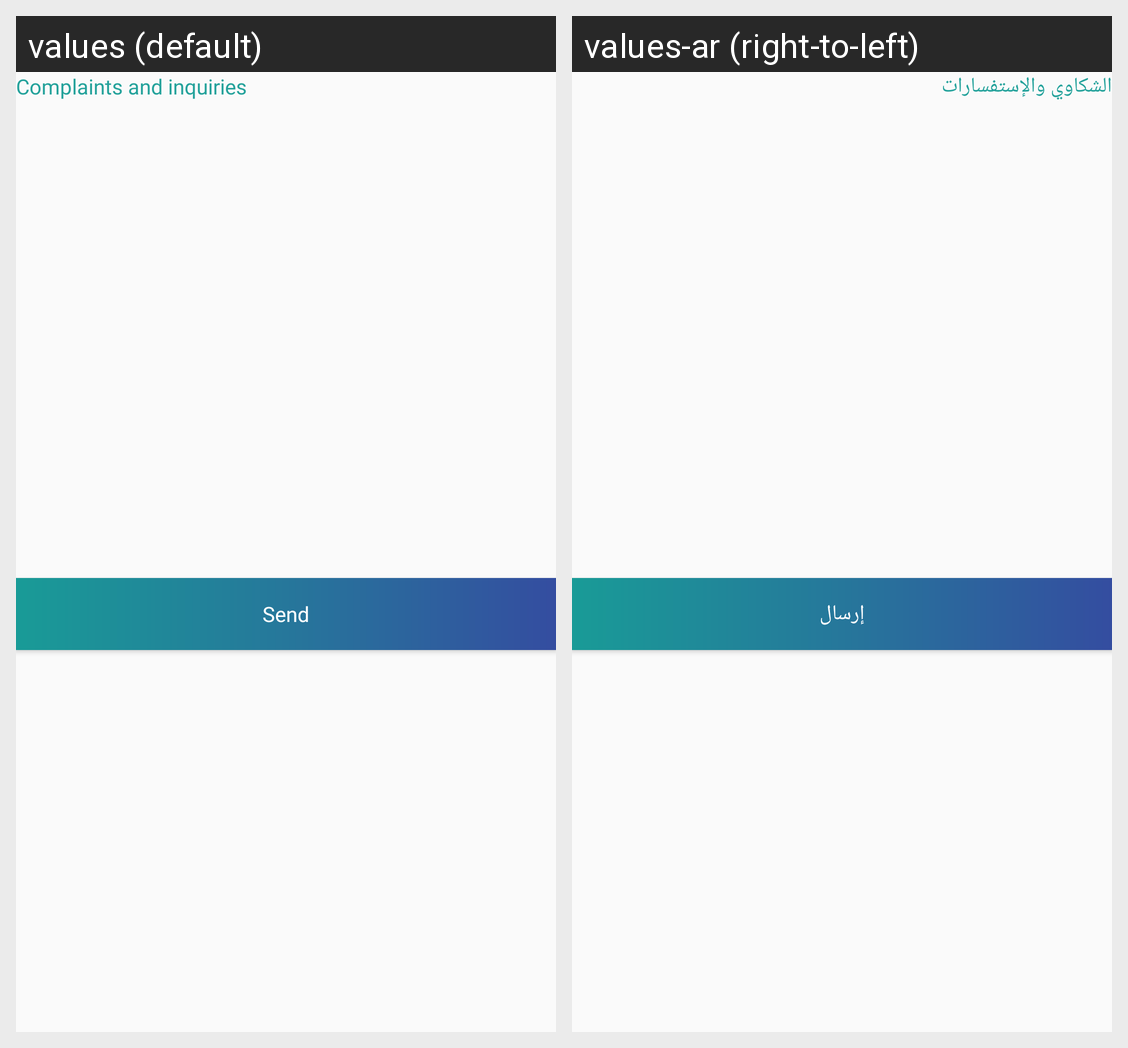

The Android screen above is rendered under two locales of the same app. Produce the string resources it draws, with the default and per-locale values.
Android screen res/layout/activity_suggestions.xml rendered under 2 locales, left to right: values (default), values-ar (right-to-left). Device: Nexus 5 (rendered at 1080×1920; each locale shown at half size, 540×960, under a caption strip naming it); theme AppTheme.
Strings drawn on this screen, with the default value and each locale's value (text and hints the layout hard-codes, and strings that could not be matched under every locale, appear in the picture but are not listed):

suggestions
  values: Complaints and inquiries
  values-ar: الشكاوي والإستفسارات

send
  values: Send
  values-ar: إرسال
